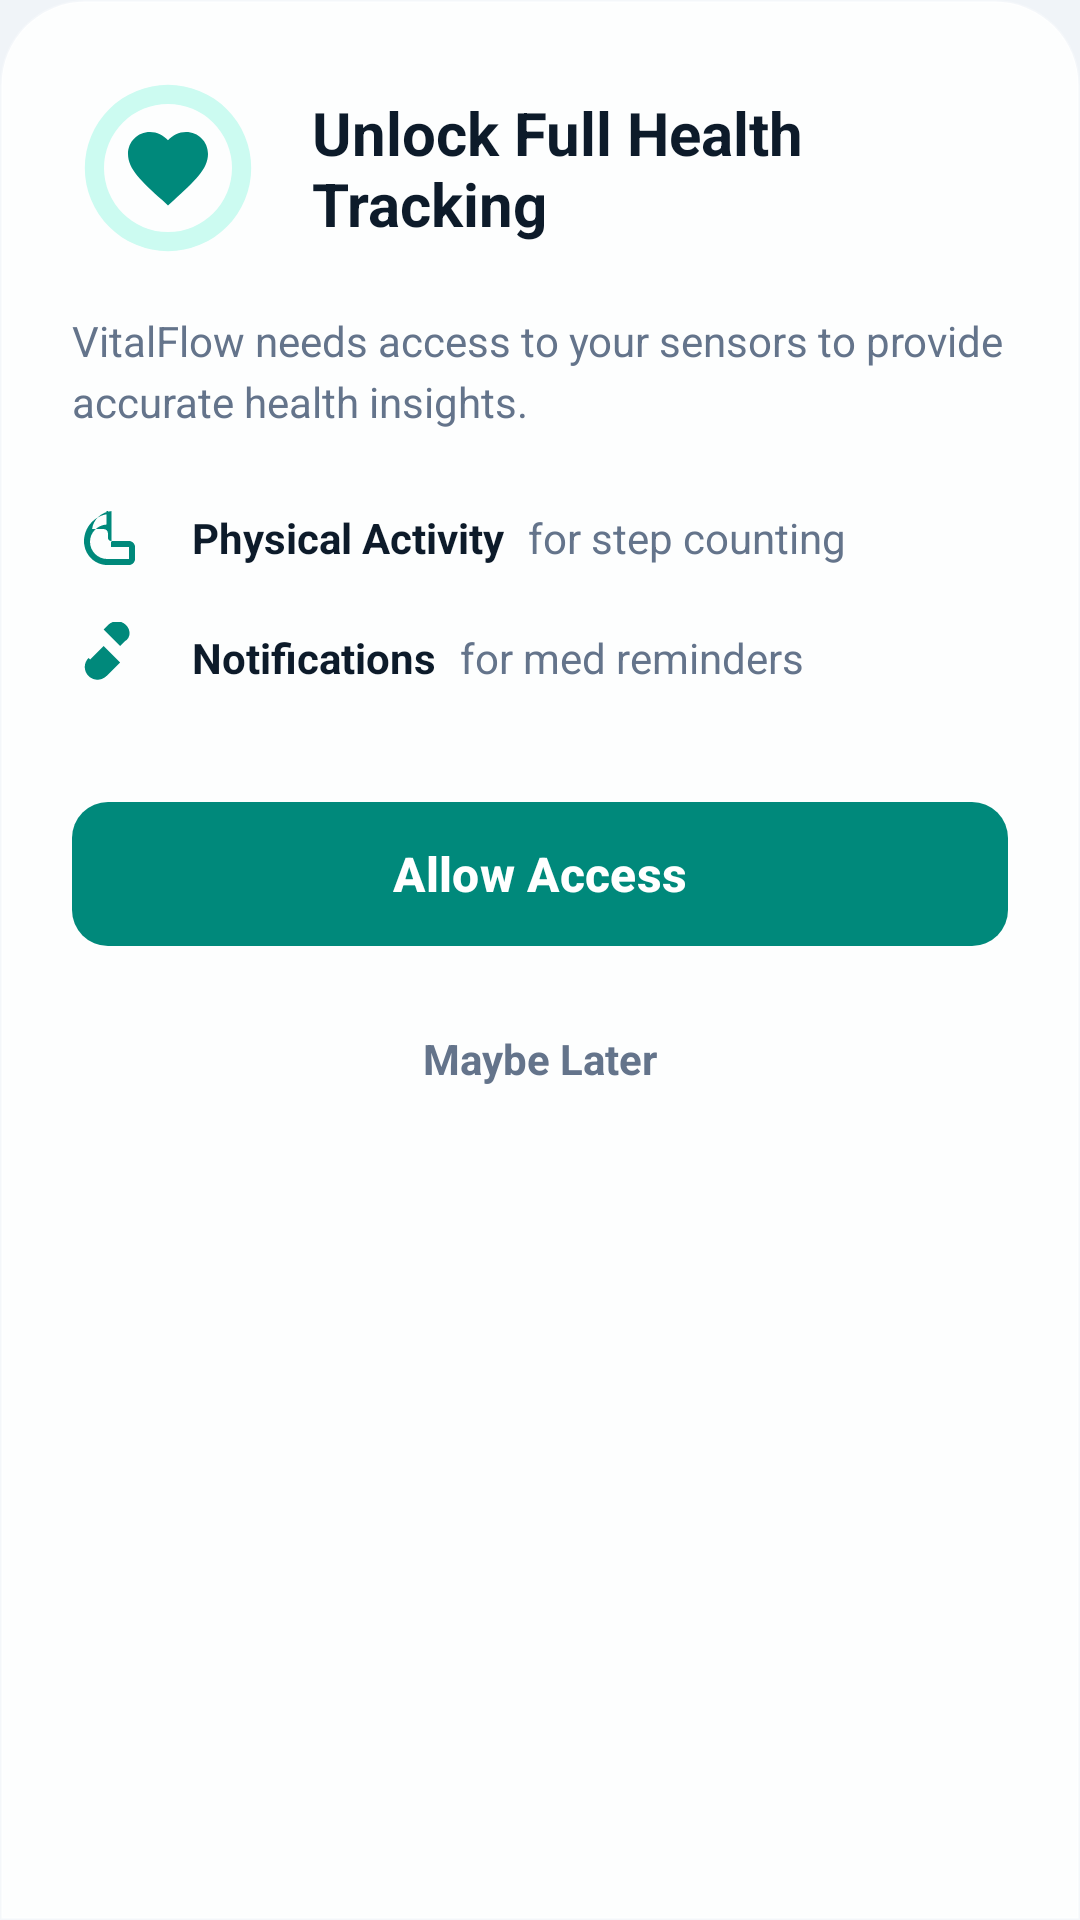

Reconstruct the res/layout file that produces this screen, plus the resources it refers to.
<!-- AndroidManifest.xml: application theme Theme.VitalFlow -->
<!-- res/layout/bottom_sheet_permission.xml -->
<?xml version="1.0" encoding="utf-8"?>
<androidx.constraintlayout.widget.ConstraintLayout xmlns:android="http://schemas.android.com/apk/res/android"
    xmlns:app="http://schemas.android.com/apk/res-auto"
    android:layout_width="match_parent"
    android:layout_height="wrap_content"
    android:padding="24dp"
    android:background="@drawable/bg_bottom_sheet">

    <ImageView
        android:id="@+id/imgIcon"
        android:layout_width="64dp"
        android:layout_height="64dp"
        android:src="@drawable/ic_heart"
        app:tint="@color/primary"
        android:background="@drawable/circle_shape"
        android:backgroundTint="@color/chip_bg_selected"
        android:padding="16dp"
        app:layout_constraintStart_toStartOf="parent"
        app:layout_constraintTop_toTopOf="parent" />

    <TextView
        android:id="@+id/tvTitle"
        android:layout_width="0dp"
        android:layout_height="wrap_content"
        android:layout_marginStart="16dp"
        android:text="Unlock Full Health Tracking"
        android:textColor="@color/text_primary"
        android:textSize="20sp"
        android:textStyle="bold"
        app:layout_constraintEnd_toEndOf="parent"
        app:layout_constraintStart_toEndOf="@id/imgIcon"
        app:layout_constraintTop_toTopOf="@id/imgIcon"
        app:layout_constraintBottom_toBottomOf="@id/imgIcon" />

    <TextView
        android:id="@+id/tvDesc"
        android:layout_width="match_parent"
        android:layout_height="wrap_content"
        android:layout_marginTop="16dp"
        android:text="VitalFlow needs access to your sensors to provide accurate health insights."
        android:textColor="@color/text_secondary"
        android:textSize="14sp"
        android:lineSpacingExtra="4dp"
        app:layout_constraintTop_toBottomOf="@id/imgIcon" />

    <LinearLayout
        android:id="@+id/row1"
        android:layout_width="match_parent"
        android:layout_height="wrap_content"
        android:layout_marginTop="24dp"
        android:orientation="horizontal"
        android:gravity="center_vertical"
        app:layout_constraintTop_toBottomOf="@id/tvDesc">

        <ImageView
            android:layout_width="24dp"
            android:layout_height="24dp"
            android:src="@drawable/ic_steps"
            app:tint="@color/primary" />

        <TextView
            android:layout_width="wrap_content"
            android:layout_height="wrap_content"
            android:layout_marginStart="16dp"
            android:text="Physical Activity"
            android:textStyle="bold"
            android:textColor="@color/text_primary" />

        <TextView
            android:layout_width="wrap_content"
            android:layout_height="wrap_content"
            android:layout_marginStart="8dp"
            android:text="for step counting"
            android:textColor="@color/text_secondary" />
    </LinearLayout>

    <LinearLayout
        android:id="@+id/row2"
        android:layout_width="match_parent"
        android:layout_height="wrap_content"
        android:layout_marginTop="16dp"
        android:orientation="horizontal"
        android:gravity="center_vertical"
        app:layout_constraintTop_toBottomOf="@id/row1">

        <ImageView
            android:layout_width="24dp"
            android:layout_height="24dp"
            android:src="@drawable/ic_medicine_pro"
            app:tint="@color/primary" />

        <TextView
            android:layout_width="wrap_content"
            android:layout_height="wrap_content"
            android:layout_marginStart="16dp"
            android:text="Notifications"
            android:textStyle="bold"
            android:textColor="@color/text_primary" />

        <TextView
            android:layout_width="wrap_content"
            android:layout_height="wrap_content"
            android:layout_marginStart="8dp"
            android:text="for med reminders"
            android:textColor="@color/text_secondary" />
    </LinearLayout>

    <com.google.android.material.button.MaterialButton
        android:id="@+id/btnAllow"
        android:layout_width="match_parent"
        android:layout_height="56dp"
        android:layout_marginTop="32dp"
        android:text="Allow Access"
        android:textColor="@color/white"
        android:textSize="16sp"
        android:textStyle="bold"
        app:backgroundTint="@color/primary"
        app:cornerRadius="12dp"
        app:layout_constraintTop_toBottomOf="@id/row2" />

    <TextView
        android:id="@+id/btnSkip"
        android:layout_width="wrap_content"
        android:layout_height="wrap_content"
        android:layout_marginTop="16dp"
        android:text="Maybe Later"
        android:textColor="@color/text_secondary"
        android:textStyle="bold"
        android:padding="8dp"
        app:layout_constraintEnd_toEndOf="parent"
        app:layout_constraintStart_toStartOf="parent"
        app:layout_constraintTop_toBottomOf="@id/btnAllow" />

</androidx.constraintlayout.widget.ConstraintLayout>
<!-- resources referenced by this layout -->
<resources>
  <color name="chip_bg_selected">#CCFBF1</color>
  <color name="primary">#00897B</color>
  <color name="text_primary">#0D1B2A</color>
  <color name="text_secondary">#64748B</color>
  <color name="white">#FFFFFFFF</color>
  <!-- drawable bg_bottom_sheet (drawable) -->
  <?xml version="1.0" encoding="utf-8"?>
  <shape xmlns:android="http://schemas.android.com/apk/res/android">
      <solid android:color="@color/glass_card_bg_elevated" />
      <stroke
          android:width="1dp"
          android:color="@color/glass_card_stroke" />
      <corners
          android:topLeftRadius="28dp"
          android:topRightRadius="28dp" />
  </shape>
  <!-- drawable circle_shape (drawable) -->
  <?xml version="1.0" encoding="utf-8"?>
  <shape xmlns:android="http://schemas.android.com/apk/res/android"
      android:innerRadiusRatio="3"
      android:shape="ring"
      android:thicknessRatio="10.0"
      android:useLevel="false">
      <solid android:color="@color/surface_variant" />
  </shape>
  <!-- drawable ic_heart (drawable) -->
  <vector xmlns:android="http://schemas.android.com/apk/res/android"
      android:width="24dp"
      android:height="24dp"
      android:viewportWidth="24"
      android:viewportHeight="24"
      android:tint="@color/warning_red">
      <path
          android:fillColor="@color/white"
          android:pathData="M12,21.35l-1.45,-1.32C5.4,15.36 2,12.28 2,8.5 2,5.42 4.42,3 7.5,3c1.74,0 3.41,0.81 4.5,2.09C13.09,3.81 14.76,3 16.5,3 19.58,3 22,5.42 22,8.5c0,3.78 -3.4,6.86 -8.55,11.54L12,21.35z" />
  </vector>
  <!-- drawable ic_medicine_pro (drawable) -->
  <vector xmlns:android="http://schemas.android.com/apk/res/android"
      android:width="24dp"
      android:height="24dp"
      android:viewportWidth="24"
      android:viewportHeight="24"
      android:tint="@color/primary">
      <path
          android:fillColor="@color/white"
          android:pathData="M6,12.5l4.5,-4.5l5.5,5.5l-4.5,4.5c-1.66,1.66 -4.34,1.66 -6,0c-1.66,-1.66 -1.66,-4.34 0,-6zM17.5,6.5L16,8l-5.5,-5.5l1.5,-1.5c1.66,-1.66 4.34,-1.66 6,0c1.66,1.66 1.66,4.34 -0.5,5.5z" />
  </vector>
  <!-- drawable ic_steps (drawable) -->
  <vector xmlns:android="http://schemas.android.com/apk/res/android"
      android:width="24dp" android:height="24dp" android:viewportWidth="24" android:viewportHeight="24"
      android:tint="@color/text_skip">
      <path android:fillColor="@color/white"
          android:pathData="M19,13l-6,0c-0.55,0 -1,-0.45 -1,-1v-1.5c0,-0.83 -0.67,-1.5 -1.5,-1.5H6.7c0.41,-3.23 3.16,-5.74 6.5,-5.98V13zM12,3v1.03C7.54,4.52 4,8.46 4,13.06l0,0C4,17.41 7.42,21 11.75,21H19c1.1,0 2,-0.9 2,-2v-4c0,-1.1 -0.9,-2 -2,-2h-5.5c-0.28,0 -0.5,0.22 -0.5,0.5V15h6v4h-7.25c-3.17,0 -5.75,-2.58 -5.75,-5.75c0,-3.12 2.5,-5.54 5.5,-5.74V3H12z" />
  </vector>
  <style name="Theme.VitalFlow" parent="Base.Theme.VitalFlow" />
  <color name="glass_card_bg_elevated">#E6FFFFFF</color>
  <color name="glass_card_stroke">#40FFFFFF</color>
  <color name="surface_variant">#F8FAFC</color>
  <color name="warning_red">#EF4444</color>
  <color name="text_skip">#F97316</color>
  <color name="primary_dark">#00695C</color>
  <color name="secondary">#FF7043</color>
  <color name="secondary_dark">#E64A19</color>
  <color name="black">#FF000000</color>
  <color name="page_gradient_start">#E0F5F3</color>
  <color name="app_background">#F0F4F8</color>
  <color name="app_surface">#FFFFFF</color>
</resources>
